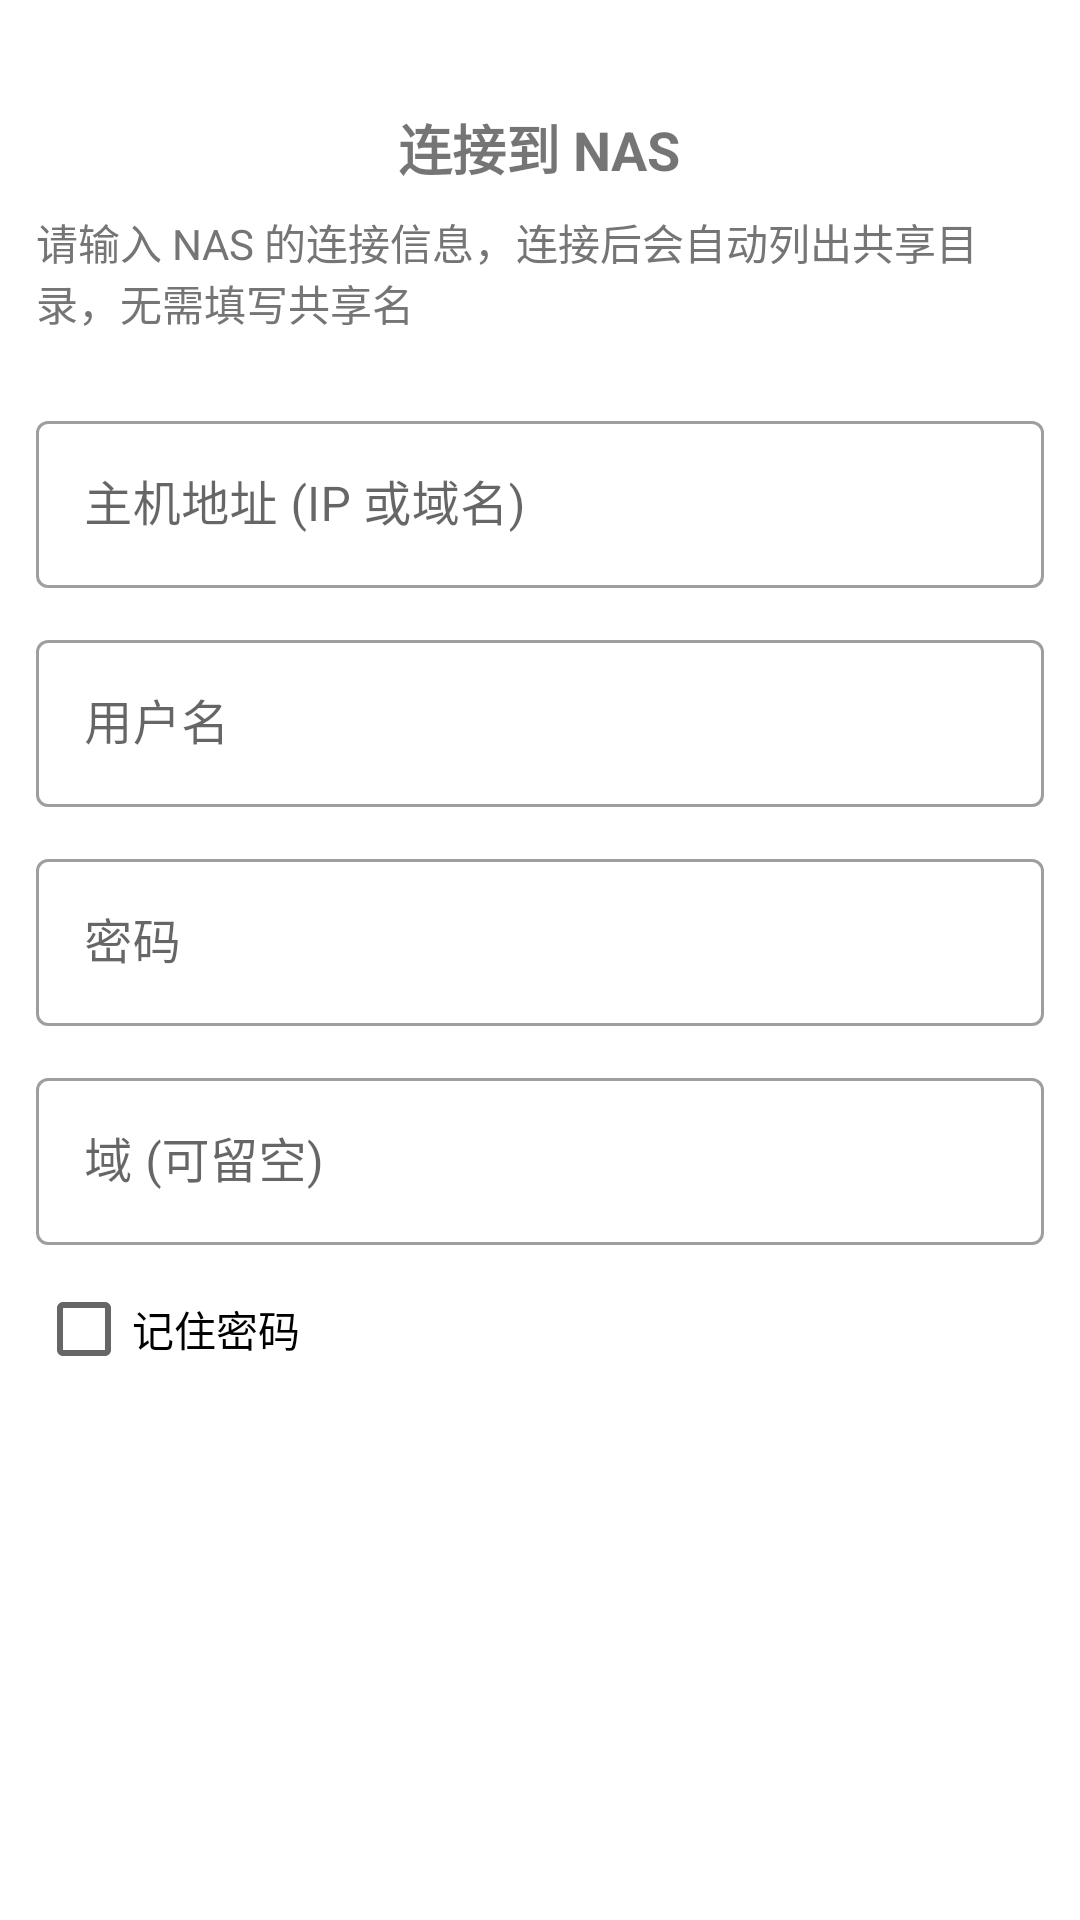

Layout XML and referenced resources for this Android screen:
<!-- AndroidManifest.xml: application theme Theme.NasBrowser -->
<!-- res/layout/fragment_connect.xml -->
<?xml version="1.0" encoding="utf-8"?>
<LinearLayout xmlns:android="http://schemas.android.com/apk/res/android"
    xmlns:app="http://schemas.android.com/apk/res-auto"
    android:orientation="vertical"
    android:padding="@dimen/padding_std"
    android:layout_width="match_parent"
    android:layout_height="match_parent"
    android:gravity="center_horizontal">

    <TextView
        android:layout_width="wrap_content"
        android:layout_height="wrap_content"
        android:text="@string/title_connect"
        android:textSize="@dimen/text_title"
        android:textStyle="bold"
        android:layout_marginTop="24dp" />

    <TextView
        android:layout_width="wrap_content"
        android:layout_height="wrap_content"
        android:text="@string/quick_connect_hint"
        android:textSize="@dimen/text_body"
        android:textColor="@color/grey_600"
        android:layout_marginTop="8dp" />

    <com.google.android.material.textfield.TextInputLayout
        style="@style/Widget.MaterialComponents.TextInputLayout.OutlinedBox"
        android:layout_width="match_parent"
        android:layout_height="wrap_content"
        android:layout_marginTop="24dp"
        android:hint="@string/host_hint">

        <com.google.android.material.textfield.TextInputEditText
            android:id="@+id/etHost"
            android:inputType="textUri"
            android:layout_width="match_parent"
            android:layout_height="wrap_content" />
    </com.google.android.material.textfield.TextInputLayout>

    <com.google.android.material.textfield.TextInputLayout
        style="@style/Widget.MaterialComponents.TextInputLayout.OutlinedBox"
        android:layout_width="match_parent"
        android:layout_height="wrap_content"
        android:layout_marginTop="12dp"
        android:hint="@string/user_hint">

        <com.google.android.material.textfield.TextInputEditText
            android:id="@+id/etUser"
            android:inputType="text"
            android:layout_width="match_parent"
            android:layout_height="wrap_content" />
    </com.google.android.material.textfield.TextInputLayout>

    <com.google.android.material.textfield.TextInputLayout
        style="@style/Widget.MaterialComponents.TextInputLayout.OutlinedBox"
        android:layout_width="match_parent"
        android:layout_height="wrap_content"
        android:layout_marginTop="12dp"
        android:hint="@string/pass_hint">

        <com.google.android.material.textfield.TextInputEditText
            android:id="@+id/etPass"
            android:inputType="textPassword"
            android:layout_width="match_parent"
            android:layout_height="wrap_content" />
    </com.google.android.material.textfield.TextInputLayout>

    <com.google.android.material.textfield.TextInputLayout
        style="@style/Widget.MaterialComponents.TextInputLayout.OutlinedBox"
        android:layout_width="match_parent"
        android:layout_height="wrap_content"
        android:layout_marginTop="12dp"
        android:hint="@string/domain_hint">

        <com.google.android.material.textfield.TextInputEditText
            android:id="@+id/etDomain"
            android:inputType="text"
            android:layout_width="match_parent"
            android:layout_height="wrap_content" />
    </com.google.android.material.textfield.TextInputLayout>

    <CheckBox
        android:id="@+id/cbRemember"
        android:layout_width="match_parent"
        android:layout_height="wrap_content"
        android:text="@string/remember_pass"
        android:layout_marginTop="4dp" />

    <Button
        android:id="@+id/btnConnect"
        android:layout_width="match_parent"
        android:layout_height="wrap_content"
        android:text="@string/btn_connect"
        android:layout_marginTop="16dp"
        style="@style/Widget.MaterialComponents.Button" />

    <ProgressBar
        android:id="@+id/progress"
        android:layout_width="wrap_content"
        android:layout_height="wrap_content"
        android:layout_marginTop="16dp"
        android:visibility="gone"
        style="?android:attr/progressBarStyle" />

</LinearLayout>
<!-- resources referenced by this layout -->
<resources>
  <color name="grey_600">#FF757575</color>
  <dimen name="padding_std">12dp</dimen>
  <dimen name="text_body">14sp</dimen>
  <dimen name="text_title">18sp</dimen>
  <string name="btn_connect">连接</string>
  <string name="domain_hint">域 (可留空)</string>
  <string name="host_hint">主机地址 (IP 或域名)</string>
  <string name="pass_hint">密码</string>
  <string name="quick_connect_hint">请输入 NAS 的连接信息，连接后会自动列出共享目录，无需填写共享名</string>
  <string name="remember_pass">记住密码</string>
  <string name="title_connect">连接到 NAS</string>
  <string name="user_hint">用户名</string>
  <style name="Theme.NasBrowser" parent="Theme.MaterialComponents.DayNight.NoActionBar">
          <item name="colorPrimary">@color/purple_500</item>
          <item name="colorPrimaryVariant">@color/purple_700</item>
          <item name="colorOnPrimary">@color/white</item>
          <item name="colorSecondary">@color/teal_200</item>
          <item name="colorOnSecondary">@color/black</item>
          <item name="android:statusBarColor">@color/purple_500</item>
          <item name="android:navigationBarColor">@color/purple_700</item>
      </style>
  <color name="purple_500">#FF6200EE</color>
  <color name="purple_700">#FF3700B3</color>
  <color name="white">#FFFFFFFF</color>
  <color name="teal_200">#FF03DAC5</color>
  <color name="black">#FF000000</color>
</resources>
